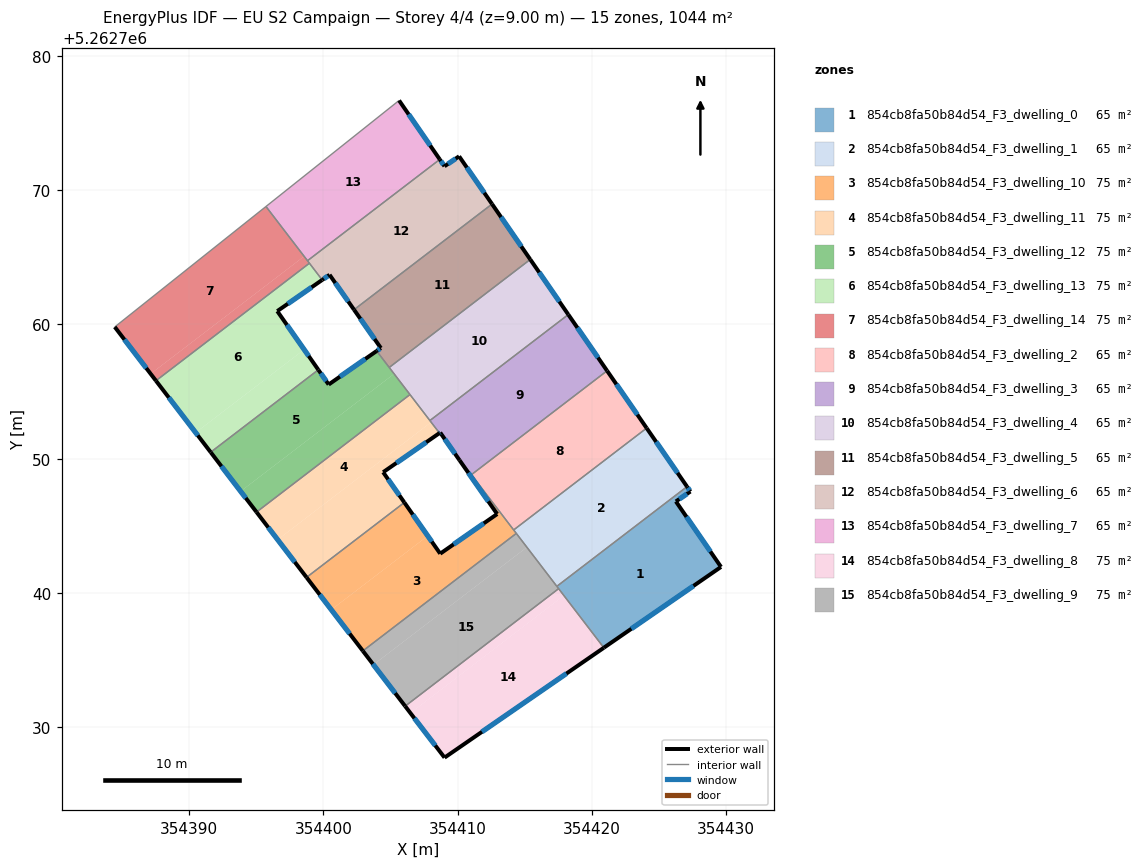
=== STOREY PLAN SPEC (per zone: floor XY polygon, exterior-wall plan segments, windows/doors) ===
zone 1: 854cb8fa50b84d54_F3_dwelling_0  (65.3 m²)
  floor: (354427.33, 5262747.56) (354426.25, 5262746.82) (354429.61, 5262741.95) (354420.88, 5262735.93) (354417.38, 5262740.50) (354427.08, 5262747.93)
  exterior wall: (354427.33, 5262747.56) – (354427.08, 5262747.93)  [0.4 m]
    window: (354427.27, 5262747.65) – (354427.13, 5262747.84)  [0.4 m²]
  exterior wall: (354426.25, 5262746.82) – (354427.33, 5262747.56)  [1.3 m]
    window: (354426.50, 5262747.00) – (354427.07, 5262747.39)  [1.1 m²]
  exterior wall: (354429.61, 5262741.95) – (354426.25, 5262746.82)  [5.9 m]
    window: (354428.82, 5262743.09) – (354427.04, 5262745.68)  [5.0 m²]
  exterior wall: (354420.88, 5262735.93) – (354429.61, 5262741.95)  [10.6 m]
    window: (354422.93, 5262737.34) – (354427.56, 5262740.53)  [8.9 m²]
  interior walls: 3
zone 2: 854cb8fa50b84d54_F3_dwelling_1  (65.3 m²)
  floor: (354424.07, 5262752.29) (354427.08, 5262747.93) (354417.38, 5262740.50) (354414.17, 5262744.70)
  exterior wall: (354427.08, 5262747.93) – (354424.07, 5262752.29)  [5.3 m]
    window: (354426.37, 5262748.95) – (354424.78, 5262751.26)  [4.5 m²]
  interior walls: 4
zone 3: 854cb8fa50b84d54_F3_dwelling_10  (74.6 m²)
  floor: (354412.94, 5262745.89) (354411.88, 5262747.41) (354412.01, 5262747.51) (354414.36, 5262744.44) (354402.94, 5262735.69) (354400.59, 5262738.76) (354407.77, 5262744.26) (354408.70, 5262742.93)
  floor: (354410.17, 5262749.92) (354412.01, 5262747.51) (354411.88, 5262747.41) (354410.14, 5262749.89)
  floor: (354406.03, 5262746.75) (354407.77, 5262744.26) (354400.59, 5262738.76) (354398.74, 5262741.17)
  exterior wall: (354412.94, 5262745.89) – (354408.70, 5262742.93)  [5.2 m]
    window: (354411.94, 5262745.19) – (354409.69, 5262743.63)  [4.4 m²]
  exterior wall: (354410.14, 5262749.89) – (354412.94, 5262745.89)  [4.9 m]
    window: (354410.79, 5262748.95) – (354412.28, 5262746.83)  [4.1 m²]
  exterior wall: (354398.74, 5262741.17) – (354402.94, 5262735.69)  [6.9 m]
    window: (354399.73, 5262739.88) – (354401.95, 5262736.98)  [5.8 m²]
  exterior wall: (354408.70, 5262742.93) – (354406.03, 5262746.75)  [4.7 m]
    window: (354408.07, 5262743.83) – (354406.65, 5262745.85)  [3.9 m²]
  interior walls: 6
zone 4: 854cb8fa50b84d54_F3_dwelling_11  (74.6 m²)
  floor: (354408.02, 5262752.72) (354408.64, 5262751.92) (354404.45, 5262749.00) (354406.03, 5262746.75) (354398.74, 5262741.17) (354396.59, 5262743.97)
  floor: (354406.45, 5262754.78) (354408.02, 5262752.72) (354396.59, 5262743.97) (354395.02, 5262746.03)
  exterior wall: (354404.45, 5262749.00) – (354408.64, 5262751.92)  [5.1 m]
    window: (354405.43, 5262749.69) – (354407.66, 5262751.23)  [4.3 m²]
  exterior wall: (354406.03, 5262746.75) – (354404.45, 5262749.00)  [2.8 m]
    window: (354405.66, 5262747.28) – (354404.82, 5262748.47)  [2.3 m²]
  exterior wall: (354395.02, 5262746.03) – (354398.74, 5262741.17)  [6.1 m]
    window: (354395.89, 5262744.89) – (354397.87, 5262742.31)  [5.2 m²]
  interior walls: 4
zone 5: 854cb8fa50b84d54_F3_dwelling_12  (74.6 m²)
  floor: (354405.26, 5262756.33) (354406.45, 5262754.78) (354395.02, 5262746.03) (354393.84, 5262747.58)
  floor: (354403.96, 5262758.03) (354405.26, 5262756.33) (354393.84, 5262747.58) (354391.61, 5262750.49) (354399.62, 5262756.63) (354400.39, 5262755.53)
  exterior wall: (354403.96, 5262758.03) – (354400.39, 5262755.53)  [4.4 m]
    window: (354403.12, 5262757.44) – (354401.23, 5262756.12)  [3.7 m²]
  exterior wall: (354391.60, 5262750.49) – (354395.02, 5262746.03)  [5.6 m]
    window: (354392.41, 5262749.44) – (354394.22, 5262747.08)  [4.7 m²]
  exterior wall: (354400.39, 5262755.53) – (354399.62, 5262756.63)  [1.3 m]
    window: (354400.21, 5262755.79) – (354399.80, 5262756.37)  [1.1 m²]
  interior walls: 4
zone 6: 854cb8fa50b84d54_F3_dwelling_13  (74.6 m²)
  floor: (354398.96, 5262764.56) (354399.91, 5262763.32) (354396.56, 5262761.00) (354398.56, 5262758.14) (354390.49, 5262751.95) (354387.53, 5262755.81)
  floor: (354398.56, 5262758.14) (354399.62, 5262756.63) (354391.61, 5262750.49) (354390.49, 5262751.95)
  exterior wall: (354396.56, 5262761.00) – (354399.91, 5262763.32)  [4.1 m]
    window: (354397.35, 5262761.54) – (354399.12, 5262762.77)  [3.4 m²]
  exterior wall: (354399.62, 5262756.63) – (354396.56, 5262761.00)  [5.3 m]
    window: (354398.90, 5262757.65) – (354397.28, 5262759.97)  [4.5 m²]
  exterior wall: (354387.53, 5262755.81) – (354391.60, 5262750.49)  [6.7 m]
    window: (354388.49, 5262754.56) – (354390.65, 5262751.74)  [5.7 m²]
  interior walls: 3
zone 7: 854cb8fa50b84d54_F3_dwelling_14  (74.6 m²)
  floor: (354395.72, 5262768.79) (354398.56, 5262765.08) (354387.14, 5262756.33) (354384.46, 5262759.82)
  floor: (354398.56, 5262765.08) (354398.96, 5262764.56) (354387.53, 5262755.81) (354387.14, 5262756.33)
  exterior wall: (354384.46, 5262759.82) – (354387.53, 5262755.81)  [5.0 m]
    window: (354385.18, 5262758.88) – (354386.81, 5262756.75)  [4.3 m²]
  interior walls: 4
zone 8: 854cb8fa50b84d54_F3_dwelling_2  (65.3 m²)
  floor: (354421.12, 5262756.55) (354424.07, 5262752.29) (354414.17, 5262744.70) (354411.02, 5262748.81)
  exterior wall: (354424.07, 5262752.29) – (354421.12, 5262756.55)  [5.2 m]
    window: (354423.38, 5262753.29) – (354421.82, 5262755.55)  [4.4 m²]
  interior walls: 3
zone 9: 854cb8fa50b84d54_F3_dwelling_3  (65.3 m²)
  floor: (354418.23, 5262760.74) (354421.12, 5262756.55) (354411.02, 5262748.81) (354410.17, 5262749.92) (354410.14, 5262749.89) (354408.70, 5262751.95) (354408.64, 5262751.92) (354407.93, 5262752.85)
  exterior wall: (354421.12, 5262756.55) – (354418.23, 5262760.74)  [5.1 m]
    window: (354420.45, 5262757.54) – (354418.91, 5262759.76)  [4.3 m²]
  exterior wall: (354408.70, 5262751.95) – (354410.14, 5262749.89)  [2.5 m]
    window: (354409.03, 5262751.47) – (354409.80, 5262750.38)  [2.1 m²]
  exterior wall: (354408.64, 5262751.92) – (354408.70, 5262751.95)  [0.1 m]
    window: (354408.65, 5262751.92) – (354408.68, 5262751.94)  [0.1 m²]
  interior walls: 5
zone 10: 854cb8fa50b84d54_F3_dwelling_4  (65.3 m²)
  floor: (354415.40, 5262764.84) (354418.23, 5262760.74) (354407.93, 5262752.85) (354404.90, 5262756.80)
  exterior wall: (354418.23, 5262760.74) – (354415.40, 5262764.84)  [5.0 m]
    window: (354417.57, 5262761.70) – (354416.07, 5262763.88)  [4.2 m²]
  interior walls: 4
zone 11: 854cb8fa50b84d54_F3_dwelling_5  (65.3 m²)
  floor: (354412.56, 5262768.97) (354415.40, 5262764.84) (354404.90, 5262756.80) (354403.96, 5262758.03) (354404.28, 5262758.25) (354402.28, 5262761.10)
  exterior wall: (354415.40, 5262764.84) – (354412.56, 5262768.97)  [5.0 m]
    window: (354414.73, 5262765.81) – (354413.22, 5262768.00)  [4.2 m²]
  exterior wall: (354404.28, 5262758.25) – (354403.96, 5262758.03)  [0.4 m]
    window: (354404.20, 5262758.19) – (354404.04, 5262758.08)  [0.3 m²]
  exterior wall: (354402.28, 5262761.10) – (354404.28, 5262758.25)  [3.5 m]
    window: (354402.75, 5262760.43) – (354403.81, 5262758.92)  [2.9 m²]
  interior walls: 3
zone 12: 854cb8fa50b84d54_F3_dwelling_6  (65.3 m²)
  floor: (354410.10, 5262772.52) (354412.56, 5262768.97) (354402.28, 5262761.10) (354400.46, 5262763.70) (354399.91, 5262763.32) (354398.81, 5262764.75) (354408.66, 5262772.29) (354409.02, 5262771.78)
  exterior wall: (354409.02, 5262771.78) – (354408.66, 5262772.29)  [0.6 m]
    window: (354408.93, 5262771.90) – (354408.75, 5262772.17)  [0.5 m²]
  exterior wall: (354410.10, 5262772.52) – (354409.02, 5262771.78)  [1.3 m]
    window: (354409.85, 5262772.35) – (354409.27, 5262771.96)  [1.1 m²]
  exterior wall: (354412.56, 5262768.97) – (354410.10, 5262772.52)  [4.3 m]
    window: (354411.98, 5262769.80) – (354410.68, 5262771.69)  [3.6 m²]
  exterior wall: (354400.46, 5262763.70) – (354402.28, 5262761.10)  [3.2 m]
    window: (354400.89, 5262763.09) – (354401.85, 5262761.71)  [2.7 m²]
  exterior wall: (354399.91, 5262763.32) – (354400.46, 5262763.70)  [0.7 m]
    window: (354400.04, 5262763.41) – (354400.33, 5262763.61)  [0.6 m²]
  interior walls: 4
zone 13: 854cb8fa50b84d54_F3_dwelling_7  (65.3 m²)
  floor: (354405.63, 5262776.68) (354408.66, 5262772.29) (354398.81, 5262764.75) (354395.72, 5262768.79)
  exterior wall: (354408.66, 5262772.29) – (354405.63, 5262776.68)  [5.3 m]
    window: (354407.95, 5262773.32) – (354406.35, 5262775.65)  [4.5 m²]
  interior walls: 3
zone 14: 854cb8fa50b84d54_F3_dwelling_8  (74.6 m²)
  floor: (354417.91, 5262739.82) (354420.88, 5262735.93) (354409.02, 5262727.75) (354406.48, 5262731.07)
  floor: (354417.51, 5262740.33) (354417.91, 5262739.82) (354406.48, 5262731.07) (354406.09, 5262731.58)
  exterior wall: (354409.02, 5262727.75) – (354420.88, 5262735.93)  [14.4 m]
    window: (354411.81, 5262729.67) – (354418.10, 5262734.01)  [12.2 m²]
  exterior wall: (354406.09, 5262731.58) – (354409.02, 5262727.75)  [4.8 m]
    window: (354406.77, 5262730.68) – (354408.33, 5262728.65)  [4.1 m²]
  interior walls: 2
zone 15: 854cb8fa50b84d54_F3_dwelling_9  (74.6 m²)
  floor: (354415.15, 5262743.41) (354417.51, 5262740.33) (354406.09, 5262731.58) (354403.72, 5262734.67)
  floor: (354414.36, 5262744.44) (354415.15, 5262743.41) (354403.72, 5262734.67) (354402.94, 5262735.69)
  exterior wall: (354402.94, 5262735.69) – (354406.09, 5262731.58)  [5.2 m]
    window: (354403.68, 5262734.73) – (354405.35, 5262732.55)  [4.4 m²]
  interior walls: 4

=== DERIVED (storey summary) ===
Building: EU S2 Campaign
Storey: 4 of 4  (floor level z = 9.00 m)
Storey gross floor area: 1044.3 m²
Zones on this storey: 15
  - 854cb8fa50b84d54_F3_dwelling_0: floor 65.3 m²; exterior wall 18.3 m (54.8 m²); 4 window(s) 15.4 m²; WWR 28.1%
  - 854cb8fa50b84d54_F3_dwelling_1: floor 65.3 m²; exterior wall 5.3 m (15.9 m²); 1 window(s) 4.5 m²; WWR 28.1%
  - 854cb8fa50b84d54_F3_dwelling_10: floor 74.6 m²; exterior wall 21.6 m (64.8 m²); 4 window(s) 18.2 m²; WWR 28.1%
  - 854cb8fa50b84d54_F3_dwelling_11: floor 74.6 m²; exterior wall 14.0 m (42.0 m²); 3 window(s) 11.8 m²; WWR 28.1%
  - 854cb8fa50b84d54_F3_dwelling_12: floor 74.6 m²; exterior wall 11.3 m (33.9 m²); 3 window(s) 9.5 m²; WWR 28.1%
  - 854cb8fa50b84d54_F3_dwelling_13: floor 74.6 m²; exterior wall 16.1 m (48.3 m²); 3 window(s) 13.6 m²; WWR 28.1%
  - 854cb8fa50b84d54_F3_dwelling_14: floor 74.6 m²; exterior wall 5.0 m (15.1 m²); 1 window(s) 4.3 m²; WWR 28.1%
  - 854cb8fa50b84d54_F3_dwelling_2: floor 65.3 m²; exterior wall 5.2 m (15.6 m²); 1 window(s) 4.4 m²; WWR 28.1%
  - 854cb8fa50b84d54_F3_dwelling_3: floor 65.3 m²; exterior wall 7.7 m (23.0 m²); 3 window(s) 6.5 m²; WWR 28.1%
  - 854cb8fa50b84d54_F3_dwelling_4: floor 65.3 m²; exterior wall 5.0 m (15.0 m²); 1 window(s) 4.2 m²; WWR 28.1%
  - 854cb8fa50b84d54_F3_dwelling_5: floor 65.3 m²; exterior wall 8.9 m (26.6 m²); 3 window(s) 7.5 m²; WWR 28.1%
  - 854cb8fa50b84d54_F3_dwelling_6: floor 65.3 m²; exterior wall 10.1 m (30.3 m²); 5 window(s) 8.5 m²; WWR 28.1%
  - 854cb8fa50b84d54_F3_dwelling_7: floor 65.3 m²; exterior wall 5.3 m (16.0 m²); 1 window(s) 4.5 m²; WWR 28.1%
  - 854cb8fa50b84d54_F3_dwelling_8: floor 74.6 m²; exterior wall 19.2 m (57.7 m²); 2 window(s) 16.2 m²; WWR 28.1%
  - 854cb8fa50b84d54_F3_dwelling_9: floor 74.6 m²; exterior wall 5.2 m (15.5 m²); 1 window(s) 4.4 m²; WWR 28.1%
Zone adjacency (shared interzone walls):
  - 854cb8fa50b84d54_F3_dwelling_0 ↔ 854cb8fa50b84d54_F3_dwelling_1
  - 854cb8fa50b84d54_F3_dwelling_0 ↔ 854cb8fa50b84d54_F3_dwelling_8
  - 854cb8fa50b84d54_F3_dwelling_0 ↔ 854cb8fa50b84d54_F3_dwelling_9
  - 854cb8fa50b84d54_F3_dwelling_1 ↔ 854cb8fa50b84d54_F3_dwelling_10
  - 854cb8fa50b84d54_F3_dwelling_1 ↔ 854cb8fa50b84d54_F3_dwelling_2
  - 854cb8fa50b84d54_F3_dwelling_1 ↔ 854cb8fa50b84d54_F3_dwelling_9
  - 854cb8fa50b84d54_F3_dwelling_10 ↔ 854cb8fa50b84d54_F3_dwelling_11
  - 854cb8fa50b84d54_F3_dwelling_10 ↔ 854cb8fa50b84d54_F3_dwelling_2
  - 854cb8fa50b84d54_F3_dwelling_10 ↔ 854cb8fa50b84d54_F3_dwelling_3
  - 854cb8fa50b84d54_F3_dwelling_10 ↔ 854cb8fa50b84d54_F3_dwelling_9
  - 854cb8fa50b84d54_F3_dwelling_11 ↔ 854cb8fa50b84d54_F3_dwelling_12
  - 854cb8fa50b84d54_F3_dwelling_11 ↔ 854cb8fa50b84d54_F3_dwelling_3
  - 854cb8fa50b84d54_F3_dwelling_11 ↔ 854cb8fa50b84d54_F3_dwelling_4
  - 854cb8fa50b84d54_F3_dwelling_12 ↔ 854cb8fa50b84d54_F3_dwelling_13
  - 854cb8fa50b84d54_F3_dwelling_12 ↔ 854cb8fa50b84d54_F3_dwelling_4
  - 854cb8fa50b84d54_F3_dwelling_12 ↔ 854cb8fa50b84d54_F3_dwelling_5
  - 854cb8fa50b84d54_F3_dwelling_13 ↔ 854cb8fa50b84d54_F3_dwelling_14
  - 854cb8fa50b84d54_F3_dwelling_13 ↔ 854cb8fa50b84d54_F3_dwelling_6
  - 854cb8fa50b84d54_F3_dwelling_14 ↔ 854cb8fa50b84d54_F3_dwelling_6
  - 854cb8fa50b84d54_F3_dwelling_14 ↔ 854cb8fa50b84d54_F3_dwelling_7
  - 854cb8fa50b84d54_F3_dwelling_2 ↔ 854cb8fa50b84d54_F3_dwelling_3
  - 854cb8fa50b84d54_F3_dwelling_3 ↔ 854cb8fa50b84d54_F3_dwelling_4
  - 854cb8fa50b84d54_F3_dwelling_4 ↔ 854cb8fa50b84d54_F3_dwelling_5
  - 854cb8fa50b84d54_F3_dwelling_5 ↔ 854cb8fa50b84d54_F3_dwelling_6
  - 854cb8fa50b84d54_F3_dwelling_6 ↔ 854cb8fa50b84d54_F3_dwelling_7
  - 854cb8fa50b84d54_F3_dwelling_8 ↔ 854cb8fa50b84d54_F3_dwelling_9